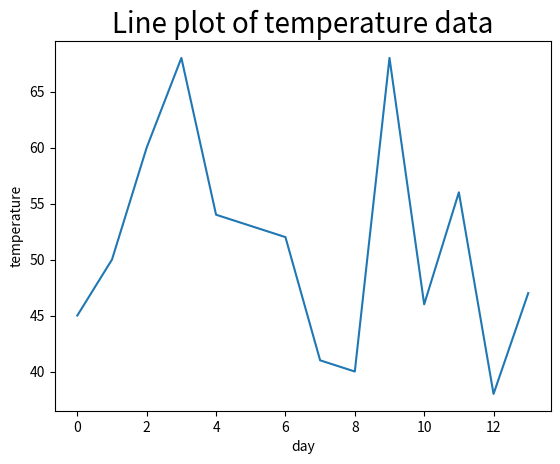

Source code (Python):
import matplotlib.pyplot as plt
import pandas as pd

temperatures = [45, 50, 60, 68, 54, 53, 52, 41, 40, 68, 46, 56, 38, 47]

# prepare a dataframe for temperatures.
temperatures_df = pd.DataFrame(temperatures, columns=['temperature'])
# line chart
plt.plot(temperatures_df['temperature'])  # plot

# setting a title for the plot, x-axis and y-axis
plt.title('Line plot of temperature data', fontsize=20) 
plt.xlabel('day')
plt.ylabel('temperature')

# show the plot
plt.show()
